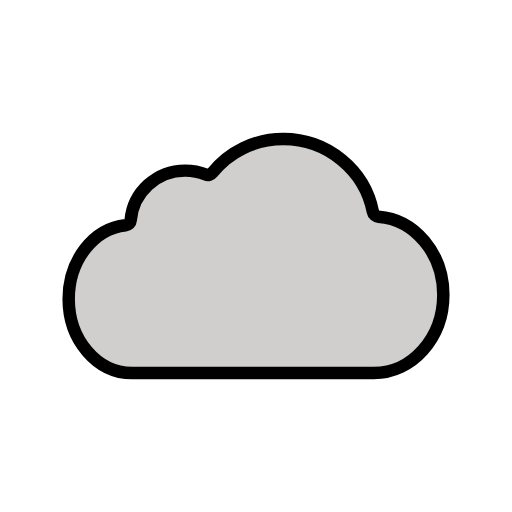
t = 0.00 s
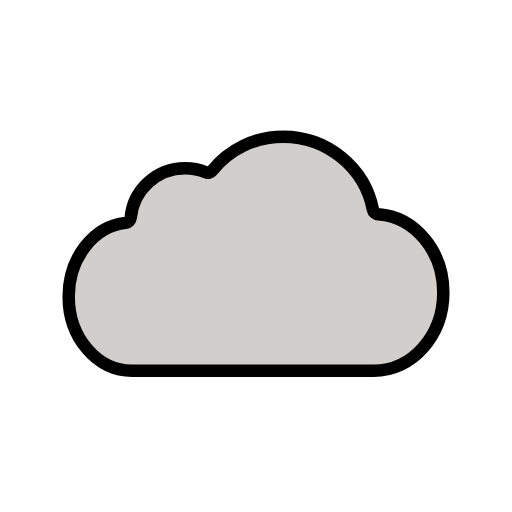
t = 0.48 s
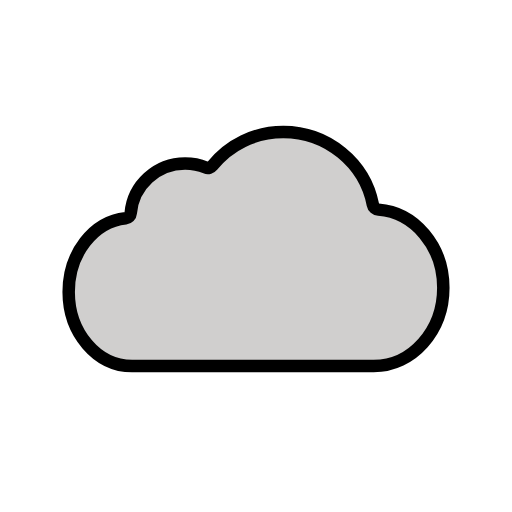
t = 1.43 s
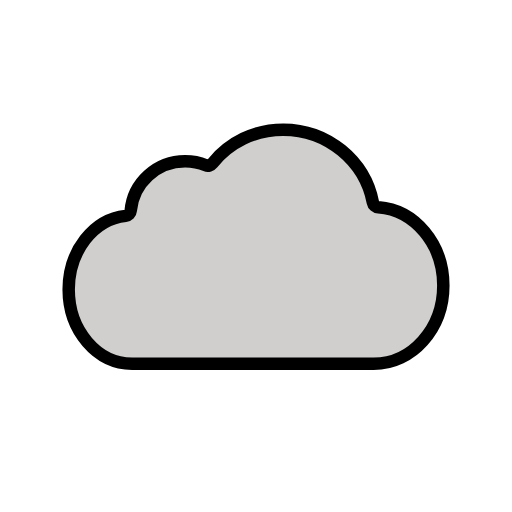
t = 1.90 s
t = 2.38 s: frame unchanged from t = 1.43 s, image omitted
t = 3.33 s: frame unchanged from t = 0.48 s, image omitted

The animated SVG that drew these frames (rendered in a browser with its animation timeline set to each time). Animation: 1 SMIL element (animateTransform=1); one cycle of 3.80 s, repeats indefinitely.

<?xml version='1.0' encoding='utf-8'?>
<svg xmlns="http://www.w3.org/2000/svg" id="emoji" viewBox="-5 -5 82 82" width="200" height="200" role="img">
  <title>OpenMoji: cloud</title><g><g id="color">
    <path fill="#D0CFCE" stroke="none" d="M15.9345,30.2552c-0.0372,0.4242-0.3809,0.7675-0.8065,0.8131C9.9685,31.621,6,36.7013,6,42.8852 c0,6.553,4.5445,11.8652,10.1505,11.8652h38.6977C61.0072,54.7504,66,49.1365,66,42.2114c0-6.6366-4.5855-12.069-10.3883-12.5101 c-0.4439-0.0337-0.804-0.3445-0.8887-0.7793c-1.2963-6.6567-7.2763-11.659-14.3464-11.659c-4.5948,0-8.6879,2.0802-11.3459,5.3894 c-0.2597,0.3234-0.6956,0.4715-1.079,0.3107c-1.0228-0.4289-2.103-0.6365-3.3117-0.6365 C20.0727,22.3266,16.3237,25.8122,15.9345,30.2552z" />
  </g>
  <g id="hair" />
  <g id="skin" />
  <g id="skin-shadow" />
  <g id="line">
    <path fill="none" stroke="#000000" stroke-linecap="round" stroke-linejoin="round" stroke-miterlimit="10" stroke-width="2" d="M15.9345,30.2552c-0.0372,0.4242-0.3794,0.7675-0.8028,0.8127C9.9704,31.6186,6,36.6998,6,42.8852 c0,6.553,4.5445,11.8652,10.1505,11.8652h38.6977C61.0072,54.7504,66,49.1365,66,42.2114c0-6.6379-4.5872-12.0711-10.3916-12.5103 c-0.4421-0.0335-0.8008-0.3444-0.8855-0.7796c-1.2964-6.6564-7.2763-11.6585-14.3462-11.6585 c-4.5964,0-8.6908,2.0817-11.3486,5.3929c-0.2582,0.3217-0.6903,0.4696-1.0705,0.3097c-1.0245-0.4306-2.1065-0.639-3.3175-0.639 C20.0727,22.3266,16.3237,25.8122,15.9345,30.2552z" />
  </g>
<animateTransform attributeName="transform" type="translate" values="0 0;0 -1.5;0 0" dur="3.8s" repeatCount="indefinite" /></g></svg>
